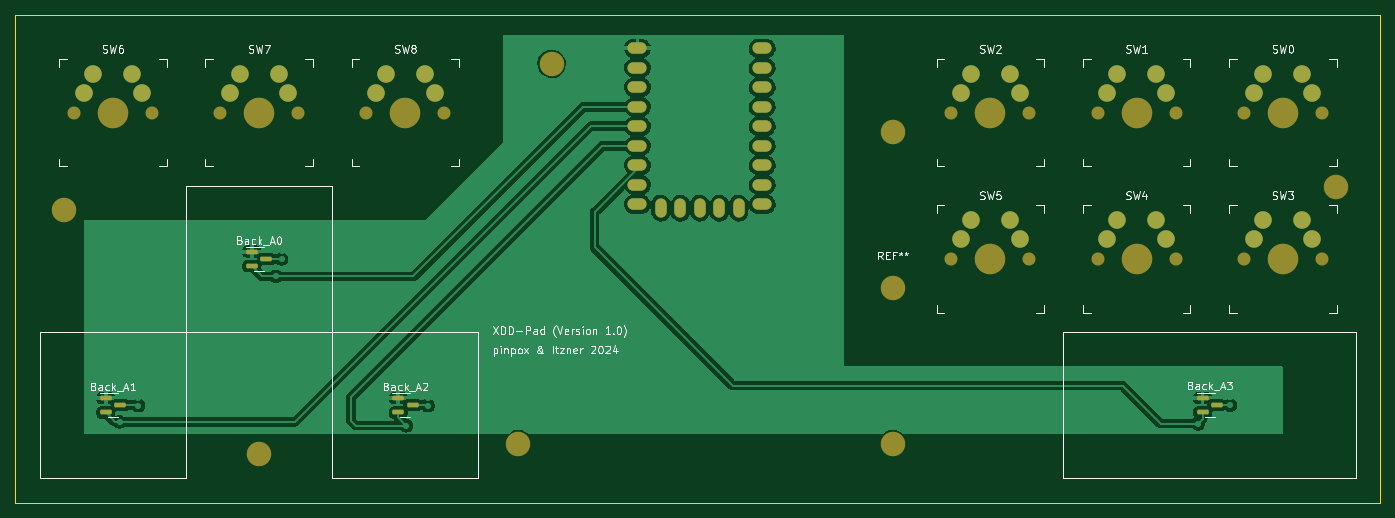
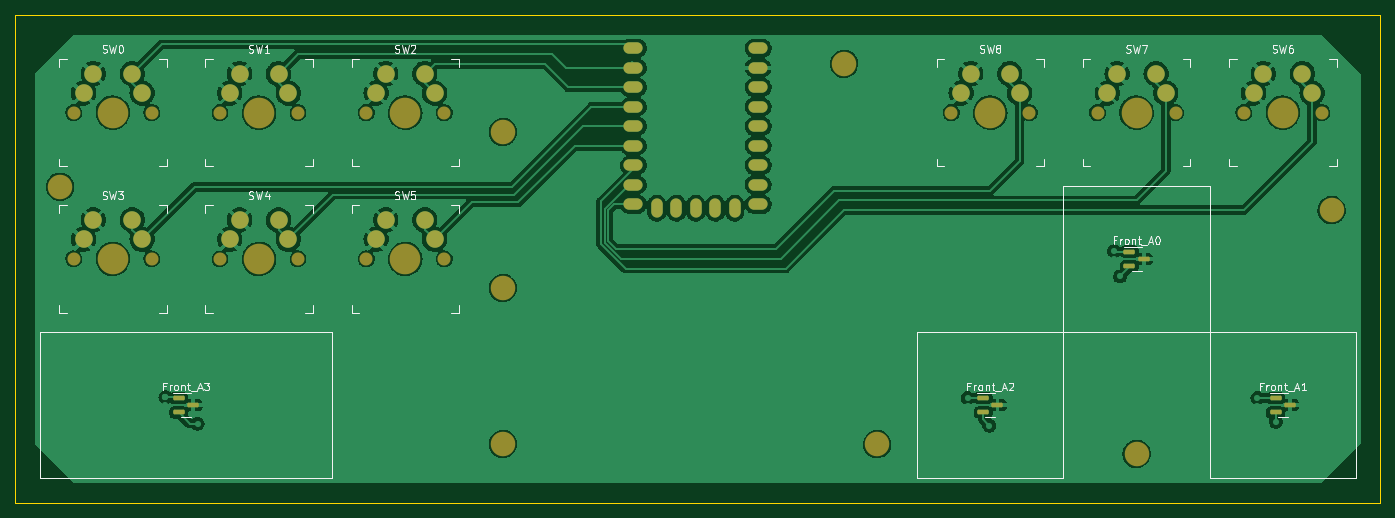
Circuit board: 9 layer files. Board 177.8 x 63.5 mm.
- bottom_copper: tm-gamepad-B_Cu.gbr (185830 bytes)
- bottom_mask: tm-gamepad-B_Mask.gbr (4554 bytes)
- paste: tm-gamepad-B_Paste.gbr (1491 bytes)
- bottom_silk: tm-gamepad-B_Silkscreen.gbr (32043 bytes)
- outline: tm-gamepad-Edge_Cuts.gbr (605 bytes)
- top_copper: tm-gamepad-F_Cu.gbr (77525 bytes)
- top_mask: tm-gamepad-F_Mask.gbr (4555 bytes)
- paste: tm-gamepad-F_Paste.gbr (1487 bytes)
- top_silk: tm-gamepad-F_Silkscreen.gbr (52234 bytes)

=== bottom_copper: tm-gamepad-B_Cu.gbr (185830 bytes, source omitted) ===
=== bottom_mask: tm-gamepad-B_Mask.gbr ===
%TF.GenerationSoftware,KiCad,Pcbnew,7.0.9*%
%TF.CreationDate,2024-01-30T16:44:38+01:00*%
%TF.ProjectId,tm-gamepad,746d2d67-616d-4657-9061-642e6b696361,rev?*%
%TF.SameCoordinates,Original*%
%TF.FileFunction,Soldermask,Bot*%
%TF.FilePolarity,Negative*%
%FSLAX46Y46*%
G04 Gerber Fmt 4.6, Leading zero omitted, Abs format (unit mm)*
G04 Created by KiCad (PCBNEW 7.0.9) date 2024-01-30 16:44:38*
%MOMM*%
%LPD*%
G01*
G04 APERTURE LIST*
G04 Aperture macros list*
%AMRoundRect*
0 Rectangle with rounded corners*
0 $1 Rounding radius*
0 $2 $3 $4 $5 $6 $7 $8 $9 X,Y pos of 4 corners*
0 Add a 4 corners polygon primitive as box body*
4,1,4,$2,$3,$4,$5,$6,$7,$8,$9,$2,$3,0*
0 Add four circle primitives for the rounded corners*
1,1,$1+$1,$2,$3*
1,1,$1+$1,$4,$5*
1,1,$1+$1,$6,$7*
1,1,$1+$1,$8,$9*
0 Add four rect primitives between the rounded corners*
20,1,$1+$1,$2,$3,$4,$5,0*
20,1,$1+$1,$4,$5,$6,$7,0*
20,1,$1+$1,$6,$7,$8,$9,0*
20,1,$1+$1,$8,$9,$2,$3,0*%
G04 Aperture macros list end*
%ADD10O,2.500000X1.500000*%
%ADD11O,1.500000X2.500000*%
%ADD12C,3.200000*%
%ADD13C,2.286000*%
%ADD14C,3.987800*%
%ADD15C,1.701800*%
%ADD16RoundRect,0.150000X0.587500X0.150000X-0.587500X0.150000X-0.587500X-0.150000X0.587500X-0.150000X0*%
G04 APERTURE END LIST*
D10*
%TO.C,U5*%
X124334000Y-37063000D03*
X124334000Y-39603000D03*
X124334000Y-42143000D03*
X124334000Y-44683000D03*
X124334000Y-47223000D03*
X124334000Y-49763000D03*
X124334000Y-52303000D03*
X124334000Y-54843000D03*
X124334000Y-57383000D03*
D11*
X127374000Y-57883000D03*
X129914000Y-57883000D03*
X132454000Y-57883000D03*
X134994000Y-57883000D03*
X137534000Y-57883000D03*
D10*
X140574000Y-57383000D03*
X140574000Y-54843000D03*
X140574000Y-52303000D03*
X140574000Y-49763000D03*
X140574000Y-47223000D03*
X140574000Y-44683000D03*
X140574000Y-42143000D03*
X140574000Y-39603000D03*
X140574000Y-37063000D03*
%TD*%
D12*
%TO.C,REF\u002A\u002A*%
X108832000Y-88625000D03*
%TD*%
%TO.C,REF\u002A\u002A*%
X157600000Y-88625000D03*
%TD*%
%TO.C,REF\u002A\u002A*%
X157600000Y-68305000D03*
%TD*%
%TO.C,REF\u002A\u002A*%
X157600000Y-47985000D03*
%TD*%
%TO.C,REF\u002A\u002A*%
X113150000Y-39095000D03*
%TD*%
%TO.C,REF\u002A\u002A*%
X75050000Y-89895000D03*
%TD*%
%TO.C,REF\u002A\u002A*%
X49650000Y-58145000D03*
%TD*%
%TO.C,REF\u002A\u002A*%
X215258000Y-55097000D03*
%TD*%
D13*
%TO.C,SW4*%
X193160000Y-61955000D03*
X186810000Y-59415000D03*
X191890000Y-59415000D03*
D14*
X189350000Y-64495000D03*
D13*
X185540000Y-61955000D03*
D15*
X194430000Y-64495000D03*
X184270000Y-64495000D03*
%TD*%
%TO.C,SW8*%
X89020000Y-45445000D03*
X99180000Y-45445000D03*
D13*
X90290000Y-42905000D03*
D14*
X94100000Y-45445000D03*
D13*
X96640000Y-40365000D03*
X91560000Y-40365000D03*
X97910000Y-42905000D03*
%TD*%
D15*
%TO.C,SW7*%
X69970000Y-45445000D03*
X80130000Y-45445000D03*
D13*
X71240000Y-42905000D03*
D14*
X75050000Y-45445000D03*
D13*
X77590000Y-40365000D03*
X72510000Y-40365000D03*
X78860000Y-42905000D03*
%TD*%
D15*
%TO.C,SW6*%
X50920000Y-45445000D03*
X61080000Y-45445000D03*
D13*
X52190000Y-42905000D03*
D14*
X56000000Y-45445000D03*
D13*
X58540000Y-40365000D03*
X53460000Y-40365000D03*
X59810000Y-42905000D03*
%TD*%
%TO.C,SW5*%
X174110000Y-61955000D03*
X167760000Y-59415000D03*
X172840000Y-59415000D03*
D14*
X170300000Y-64495000D03*
D13*
X166490000Y-61955000D03*
D15*
X175380000Y-64495000D03*
X165220000Y-64495000D03*
%TD*%
D13*
%TO.C,SW3*%
X212210000Y-61955000D03*
X205860000Y-59415000D03*
X210940000Y-59415000D03*
D14*
X208400000Y-64495000D03*
D13*
X204590000Y-61955000D03*
D15*
X213480000Y-64495000D03*
X203320000Y-64495000D03*
%TD*%
D13*
%TO.C,SW2*%
X174110000Y-42905000D03*
X167760000Y-40365000D03*
X172840000Y-40365000D03*
D14*
X170300000Y-45445000D03*
D13*
X166490000Y-42905000D03*
D15*
X175380000Y-45445000D03*
X165220000Y-45445000D03*
%TD*%
%TO.C,SW1*%
X184270000Y-45445000D03*
X194430000Y-45445000D03*
D13*
X185540000Y-42905000D03*
D14*
X189350000Y-45445000D03*
D13*
X191890000Y-40365000D03*
X186810000Y-40365000D03*
X193160000Y-42905000D03*
%TD*%
%TO.C,SW0*%
X212210000Y-42905000D03*
X205860000Y-40365000D03*
X210940000Y-40365000D03*
D14*
X208400000Y-45445000D03*
D13*
X204590000Y-42905000D03*
D15*
X213480000Y-45445000D03*
X203320000Y-45445000D03*
%TD*%
D16*
%TO.C,Front_A3*%
X199812500Y-82595000D03*
X199812500Y-84495000D03*
X197937500Y-83545000D03*
%TD*%
%TO.C,Front_A0*%
X75987500Y-63545000D03*
X75987500Y-65445000D03*
X74112500Y-64495000D03*
%TD*%
%TO.C,Front_A2*%
X93162500Y-83545000D03*
X95037500Y-84495000D03*
X95037500Y-82595000D03*
%TD*%
%TO.C,Front_A1*%
X55062500Y-83545000D03*
X56937500Y-84495000D03*
X56937500Y-82595000D03*
%TD*%
M02*

=== paste: tm-gamepad-B_Paste.gbr (1491 bytes, source withheld) ===
=== bottom_silk: tm-gamepad-B_Silkscreen.gbr (32043 bytes, source omitted) ===
=== outline: tm-gamepad-Edge_Cuts.gbr ===
%TF.GenerationSoftware,KiCad,Pcbnew,7.0.9*%
%TF.CreationDate,2024-01-30T16:44:38+01:00*%
%TF.ProjectId,tm-gamepad,746d2d67-616d-4657-9061-642e6b696361,rev?*%
%TF.SameCoordinates,Original*%
%TF.FileFunction,Profile,NP*%
%FSLAX46Y46*%
G04 Gerber Fmt 4.6, Leading zero omitted, Abs format (unit mm)*
G04 Created by KiCad (PCBNEW 7.0.9) date 2024-01-30 16:44:38*
%MOMM*%
%LPD*%
G01*
G04 APERTURE LIST*
%TA.AperFunction,Profile*%
%ADD10C,0.100000*%
%TD*%
G04 APERTURE END LIST*
D10*
X43300000Y-32745000D02*
X221100000Y-32745000D01*
X221100000Y-96245000D01*
X43300000Y-96245000D01*
X43300000Y-32745000D01*
M02*

=== top_copper: tm-gamepad-F_Cu.gbr (77525 bytes, source omitted) ===
=== top_mask: tm-gamepad-F_Mask.gbr ===
%TF.GenerationSoftware,KiCad,Pcbnew,7.0.9*%
%TF.CreationDate,2024-01-30T16:44:38+01:00*%
%TF.ProjectId,tm-gamepad,746d2d67-616d-4657-9061-642e6b696361,rev?*%
%TF.SameCoordinates,Original*%
%TF.FileFunction,Soldermask,Top*%
%TF.FilePolarity,Negative*%
%FSLAX46Y46*%
G04 Gerber Fmt 4.6, Leading zero omitted, Abs format (unit mm)*
G04 Created by KiCad (PCBNEW 7.0.9) date 2024-01-30 16:44:38*
%MOMM*%
%LPD*%
G01*
G04 APERTURE LIST*
G04 Aperture macros list*
%AMRoundRect*
0 Rectangle with rounded corners*
0 $1 Rounding radius*
0 $2 $3 $4 $5 $6 $7 $8 $9 X,Y pos of 4 corners*
0 Add a 4 corners polygon primitive as box body*
4,1,4,$2,$3,$4,$5,$6,$7,$8,$9,$2,$3,0*
0 Add four circle primitives for the rounded corners*
1,1,$1+$1,$2,$3*
1,1,$1+$1,$4,$5*
1,1,$1+$1,$6,$7*
1,1,$1+$1,$8,$9*
0 Add four rect primitives between the rounded corners*
20,1,$1+$1,$2,$3,$4,$5,0*
20,1,$1+$1,$4,$5,$6,$7,0*
20,1,$1+$1,$6,$7,$8,$9,0*
20,1,$1+$1,$8,$9,$2,$3,0*%
G04 Aperture macros list end*
%ADD10O,2.500000X1.500000*%
%ADD11O,1.500000X2.500000*%
%ADD12RoundRect,0.150000X-0.587500X-0.150000X0.587500X-0.150000X0.587500X0.150000X-0.587500X0.150000X0*%
%ADD13C,3.200000*%
%ADD14C,2.286000*%
%ADD15C,3.987800*%
%ADD16C,1.701800*%
G04 APERTURE END LIST*
D10*
%TO.C,U5*%
X124334000Y-37063000D03*
X124334000Y-39603000D03*
X124334000Y-42143000D03*
X124334000Y-44683000D03*
X124334000Y-47223000D03*
X124334000Y-49763000D03*
X124334000Y-52303000D03*
X124334000Y-54843000D03*
X124334000Y-57383000D03*
D11*
X127374000Y-57883000D03*
X129914000Y-57883000D03*
X132454000Y-57883000D03*
X134994000Y-57883000D03*
X137534000Y-57883000D03*
D10*
X140574000Y-57383000D03*
X140574000Y-54843000D03*
X140574000Y-52303000D03*
X140574000Y-49763000D03*
X140574000Y-47223000D03*
X140574000Y-44683000D03*
X140574000Y-42143000D03*
X140574000Y-39603000D03*
X140574000Y-37063000D03*
%TD*%
D12*
%TO.C,Back_A3*%
X199812500Y-83545000D03*
X197937500Y-84495000D03*
X197937500Y-82595000D03*
%TD*%
D13*
%TO.C,REF\u002A\u002A*%
X108832000Y-88625000D03*
%TD*%
%TO.C,REF\u002A\u002A*%
X157600000Y-88625000D03*
%TD*%
%TO.C,REF\u002A\u002A*%
X157600000Y-68305000D03*
%TD*%
%TO.C,REF\u002A\u002A*%
X157600000Y-47985000D03*
%TD*%
%TO.C,REF\u002A\u002A*%
X113150000Y-39095000D03*
%TD*%
%TO.C,REF\u002A\u002A*%
X75050000Y-89895000D03*
%TD*%
%TO.C,REF\u002A\u002A*%
X49650000Y-58145000D03*
%TD*%
%TO.C,REF\u002A\u002A*%
X215258000Y-55097000D03*
%TD*%
D14*
%TO.C,SW4*%
X193160000Y-61955000D03*
X186810000Y-59415000D03*
X191890000Y-59415000D03*
D15*
X189350000Y-64495000D03*
D14*
X185540000Y-61955000D03*
D16*
X194430000Y-64495000D03*
X184270000Y-64495000D03*
%TD*%
%TO.C,SW8*%
X89020000Y-45445000D03*
X99180000Y-45445000D03*
D14*
X90290000Y-42905000D03*
D15*
X94100000Y-45445000D03*
D14*
X96640000Y-40365000D03*
X91560000Y-40365000D03*
X97910000Y-42905000D03*
%TD*%
D16*
%TO.C,SW7*%
X69970000Y-45445000D03*
X80130000Y-45445000D03*
D14*
X71240000Y-42905000D03*
D15*
X75050000Y-45445000D03*
D14*
X77590000Y-40365000D03*
X72510000Y-40365000D03*
X78860000Y-42905000D03*
%TD*%
D16*
%TO.C,SW6*%
X50920000Y-45445000D03*
X61080000Y-45445000D03*
D14*
X52190000Y-42905000D03*
D15*
X56000000Y-45445000D03*
D14*
X58540000Y-40365000D03*
X53460000Y-40365000D03*
X59810000Y-42905000D03*
%TD*%
%TO.C,SW5*%
X174110000Y-61955000D03*
X167760000Y-59415000D03*
X172840000Y-59415000D03*
D15*
X170300000Y-64495000D03*
D14*
X166490000Y-61955000D03*
D16*
X175380000Y-64495000D03*
X165220000Y-64495000D03*
%TD*%
D14*
%TO.C,SW3*%
X212210000Y-61955000D03*
X205860000Y-59415000D03*
X210940000Y-59415000D03*
D15*
X208400000Y-64495000D03*
D14*
X204590000Y-61955000D03*
D16*
X213480000Y-64495000D03*
X203320000Y-64495000D03*
%TD*%
D14*
%TO.C,SW2*%
X174110000Y-42905000D03*
X167760000Y-40365000D03*
X172840000Y-40365000D03*
D15*
X170300000Y-45445000D03*
D14*
X166490000Y-42905000D03*
D16*
X175380000Y-45445000D03*
X165220000Y-45445000D03*
%TD*%
%TO.C,SW1*%
X184270000Y-45445000D03*
X194430000Y-45445000D03*
D14*
X185540000Y-42905000D03*
D15*
X189350000Y-45445000D03*
D14*
X191890000Y-40365000D03*
X186810000Y-40365000D03*
X193160000Y-42905000D03*
%TD*%
%TO.C,SW0*%
X212210000Y-42905000D03*
X205860000Y-40365000D03*
X210940000Y-40365000D03*
D15*
X208400000Y-45445000D03*
D14*
X204590000Y-42905000D03*
D16*
X213480000Y-45445000D03*
X203320000Y-45445000D03*
%TD*%
D12*
%TO.C,Back_A0*%
X75987500Y-64495000D03*
X74112500Y-65445000D03*
X74112500Y-63545000D03*
%TD*%
%TO.C,Back_A1*%
X56937500Y-83545000D03*
X55062500Y-84495000D03*
X55062500Y-82595000D03*
%TD*%
%TO.C,Back_A2*%
X93162500Y-82595000D03*
X93162500Y-84495000D03*
X95037500Y-83545000D03*
%TD*%
M02*

=== paste: tm-gamepad-F_Paste.gbr (1487 bytes, source withheld) ===
=== top_silk: tm-gamepad-F_Silkscreen.gbr (52234 bytes, source omitted) ===
